Labelled photos from "data", an image-classification folder in azief27saclolo/Thesis-Project. The possible labels are: early blight leaf, healthy leaf, late blight leaf, septoria leaf.

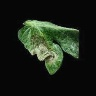
Label: late blight leaf

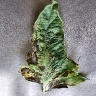
Label: early blight leaf

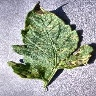
Label: septoria leaf

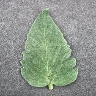
Label: healthy leaf

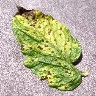
Label: septoria leaf

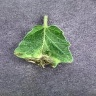
Label: late blight leaf
